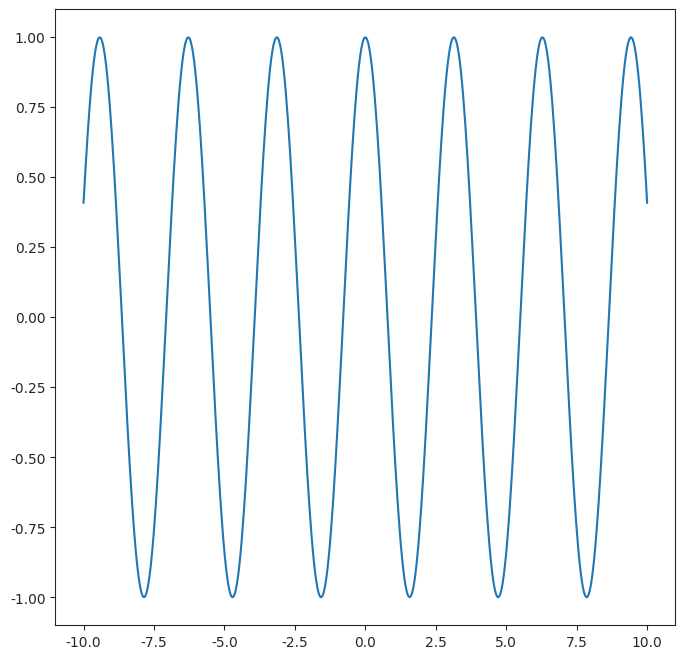

The script that saved this image:
import matplotlib.pyplot as plt
import seaborn as sns
import numpy as np
import sys
import os

class FigParams:
	'''For holding the figure parameters to be passed to Gnuplot.'''

	def __init__(self, terminal='epslatex', fig_size=['8cm', '8cm'], 
			  	 color=True, colortext=True, border_line='solid',
			  	 fit_type='none'):

		self.terminal = terminal
		self.fig_size = fig_size
		self.color = color
		self.colortext = colortext
		self.border_line = border_line
		self.fit_type = fit_type

class PlotParams:
	'''For holding the plotting parameters for Gnuplot'''

	def __init__(self, plot_type='lines', color='black', xlim='none', ylim='none',
				 error_bars=False, function='sin(x)'):

		self.plot_type = plot_type
		self.xlim = xlim
		self.ylim = ylim
		self.error_bars = error_bars


def gnuplot(fig_params, plot_params, x, y, output):
	'''Will pass arguments to Gnuplot to 
	   for plotting'''


	return 0

def main():
	# %% Make x and y values
	w_0 = 2 # set angular frequency
	t = np.linspace(-10, 10, 500)
	y = np.cos(w_0*t)

	# %% Plot above with Matplotlib
	plt.close('all')
	sns.set_style("white")
	sns.set_style("ticks")
	plt.figure(figsize=(8,8))
	plt.plot(t,y)
	plt.show()  
	
	# %% Plot with Gnuplot
	fig_params = FigParams()
	plot_params = PlotParams()
	
 
main()
	